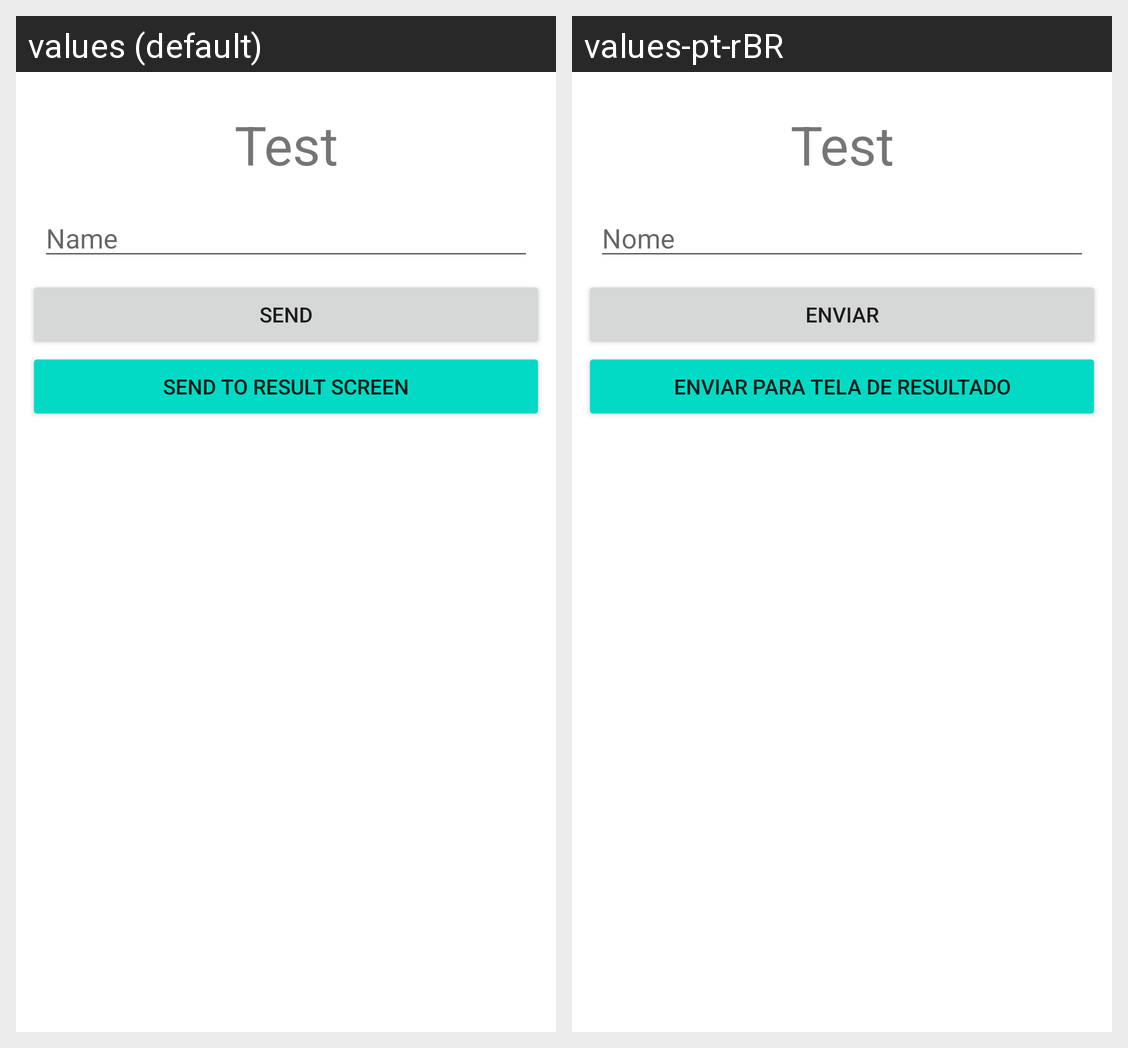

Locale-by-locale string values for the Android screen shown in this grid:
Android screen res/layout/activity_main.xml rendered under 2 locales, left to right: values (default), values-pt-rBR. Device: Nexus 5 (rendered at 1080×1920; each locale shown at half size, 540×960, under a caption strip naming it); theme Theme.LukeApp3.
Strings drawn on this screen, with the default value and each locale's value (text and hints the layout hard-codes, and strings that could not be matched under every locale, appear in the picture but are not listed):

tvResult
  values: Test
  values-pt-rBR: Test  [not translated; the default value is used]

etName
  values: Name
  values-pt-rBR: Nome

btSend
  values: Send
  values-pt-rBR: Enviar

send2
  values: send to result screen
  values-pt-rBR: enviar para tela de resultado
